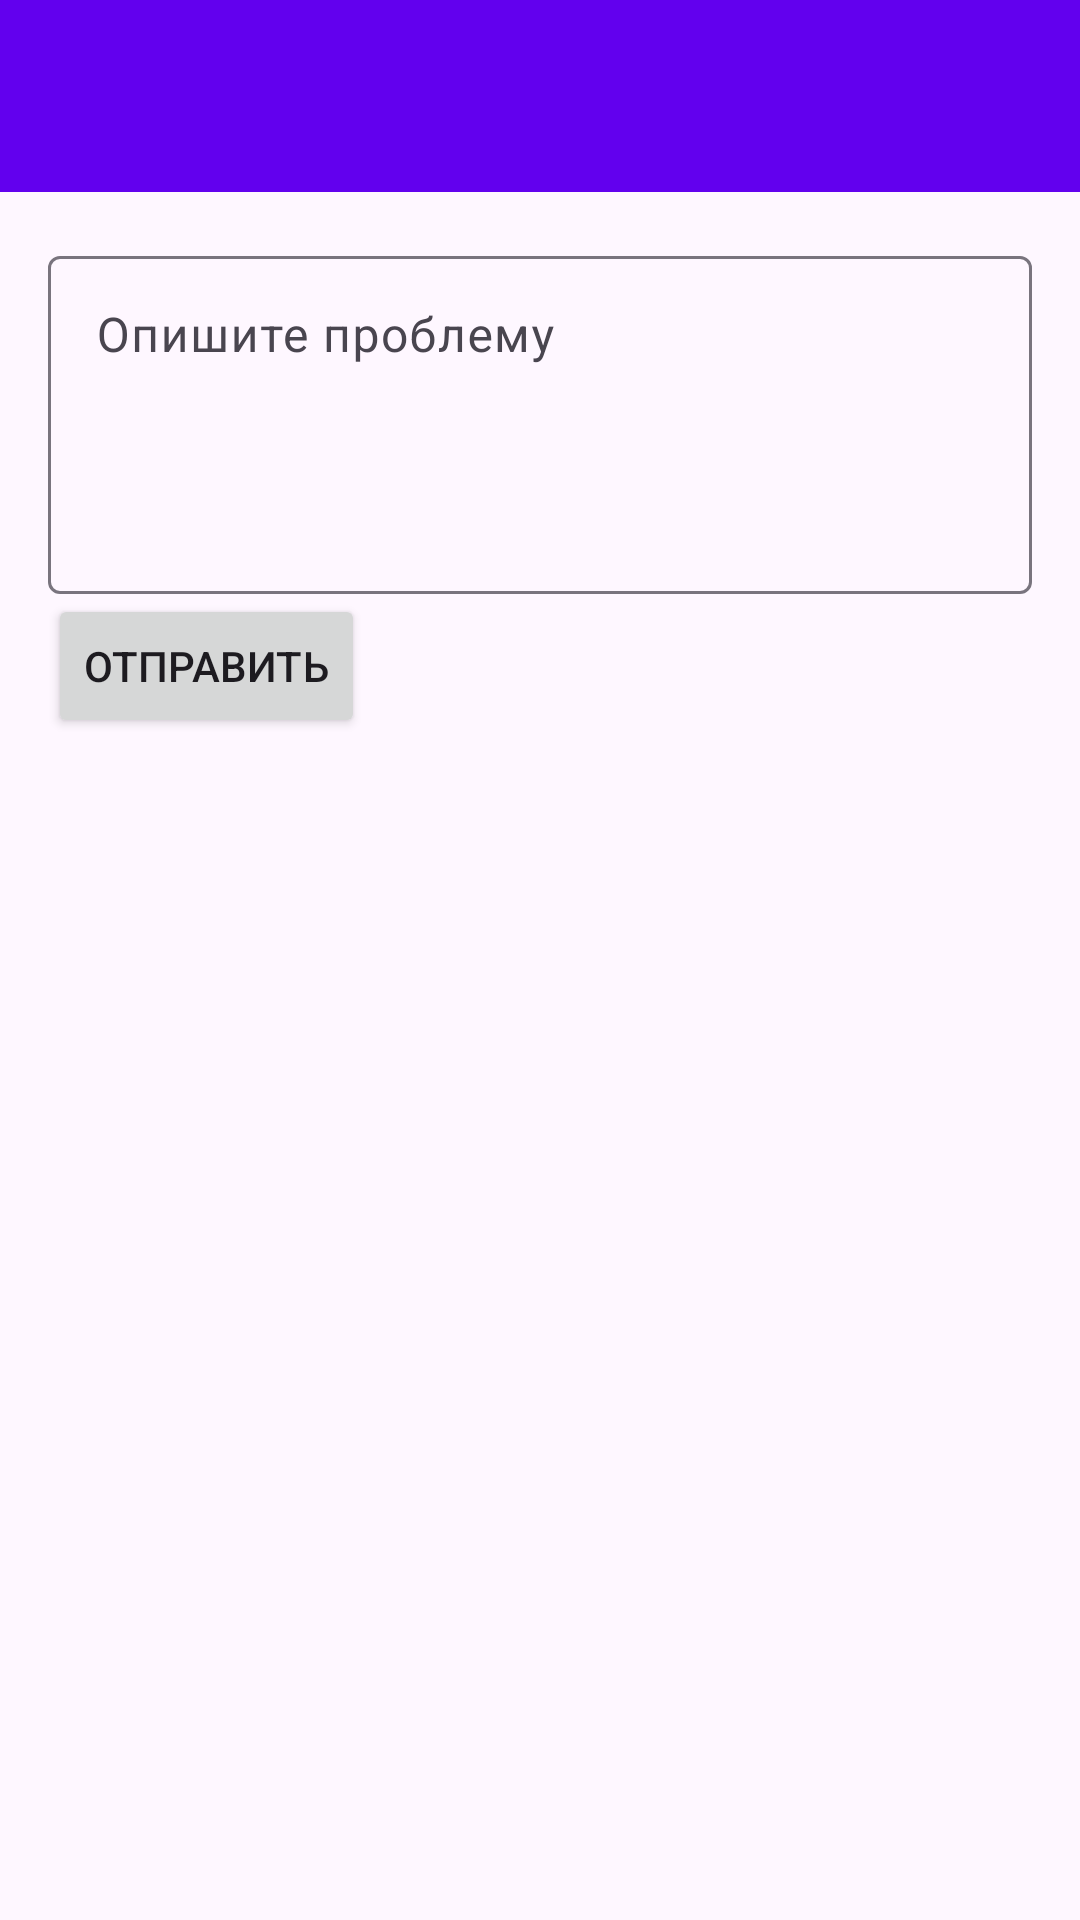

Layout XML and referenced resources for this Android screen:
<!-- AndroidManifest.xml: application theme Theme.CensusInfo -->
<!-- res/layout/activity_support.xml -->
<?xml version="1.0" encoding="utf-8"?>
<androidx.coordinatorlayout.widget.CoordinatorLayout
    xmlns:android="http://schemas.android.com/apk/res/android"
    xmlns:app="http://schemas.android.com/apk/res-auto"
    android:layout_width="match_parent"
    android:layout_height="match_parent">

    <com.google.android.material.appbar.AppBarLayout
        android:layout_width="match_parent"
        android:layout_height="wrap_content">

        <com.google.android.material.appbar.MaterialToolbar
            android:id="@+id/toolbar"
            android:layout_width="match_parent"
            android:layout_height="?attr/actionBarSize"
            android:title="Поддержка"
            android:background="?attr/colorPrimary"
            app:titleTextColor="@android:color/white"/>
    </com.google.android.material.appbar.AppBarLayout>

    <LinearLayout
        android:orientation="vertical" android:padding="16dp"
        android:layout_width="match_parent" android:layout_height="match_parent"
        app:layout_behavior="@string/appbar_scrolling_view_behavior">

        <com.google.android.material.textfield.TextInputLayout
            android:layout_width="match_parent" android:layout_height="wrap_content">
            <com.google.android.material.textfield.TextInputEditText
                android:id="@+id/etMessage"
                android:minLines="4" android:gravity="top"
                android:hint="Опишите проблему"
                android:layout_width="match_parent"
                android:layout_height="wrap_content"/>
        </com.google.android.material.textfield.TextInputLayout>

        <Button
            android:id="@+id/btnSend"
            android:text="Отправить"
            android:layout_width="wrap_content"
            android:layout_height="wrap_content"/>
    </LinearLayout>

</androidx.coordinatorlayout.widget.CoordinatorLayout>
<!-- resources referenced by this layout -->
<resources>
  <style name="Theme.CensusInfo" parent="Theme.Material3.DayNight.NoActionBar">
          <item name="colorPrimary">@color/purple_500</item>
          <item name="colorPrimaryVariant">@color/purple_700</item>
          <item name="colorOnPrimary">@color/white</item>
          <item name="colorSecondary">@color/teal_200</item>
          <item name="colorOnSecondary">@color/black</item>
      </style>
  <!-- not gathered from this repository: default colours our renderer supplied (Android Studio template values) -->
  <color name="purple_500">#FF6200EE</color>
  <color name="purple_700">#FF3700B3</color>
  <color name="teal_200">#FF03DAC5</color>
  <color name="black">#FF000000</color>
  <color name="white">#FFFFFFFF</color>
</resources>
